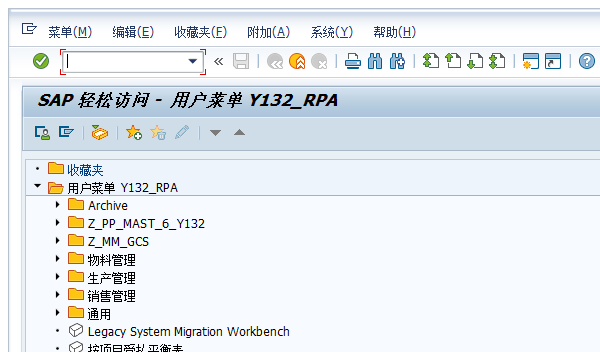
Workflow: Main

Step 1 [then]: 附加窗口 'saplogon.exe SAP' on the element in window 'SAP 轻松访问 -  用户菜单 Y132_RPA' (saplogon.exe)

Step 2: click (no picture)

Step 3: type "MB52[k(enter)]" (no picture)

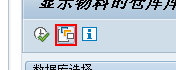
Step 4: click in window '显示物料的仓库库存' (saplogon.exe)

Step 5: type "TEST_RPA" in window '查找变式' (saplogon.exe) (no picture)

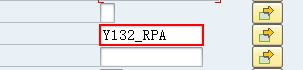
Step 6: type "Y[number redacted]" in window '查找变式' (saplogon.exe)

Step 7: click in window '查找变式' (saplogon.exe) (no picture)

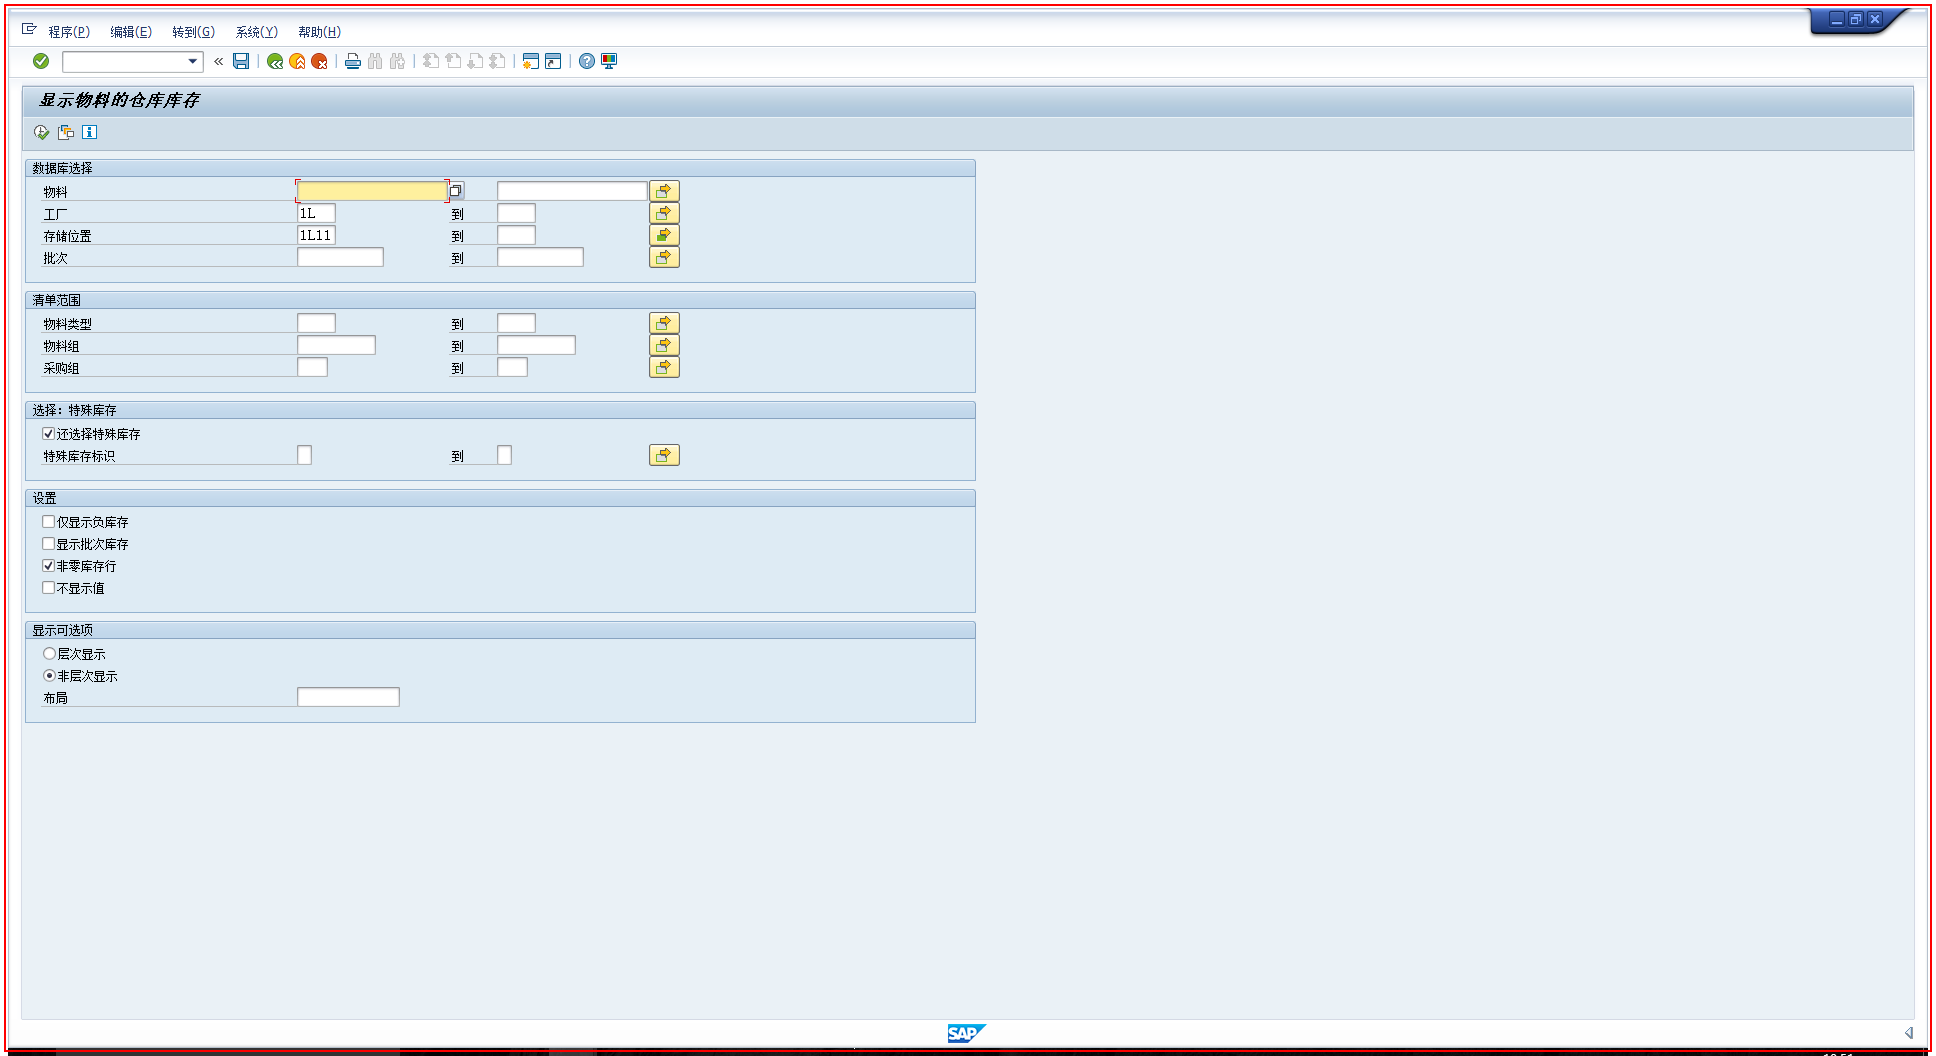
Step 8: type a value

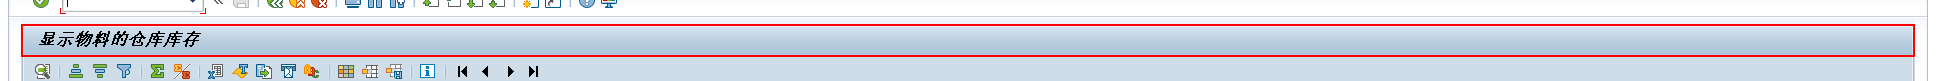
Step 9: find 'titl' in window '显示物料的仓库库存' (saplogon.exe) (repeated 2 times)

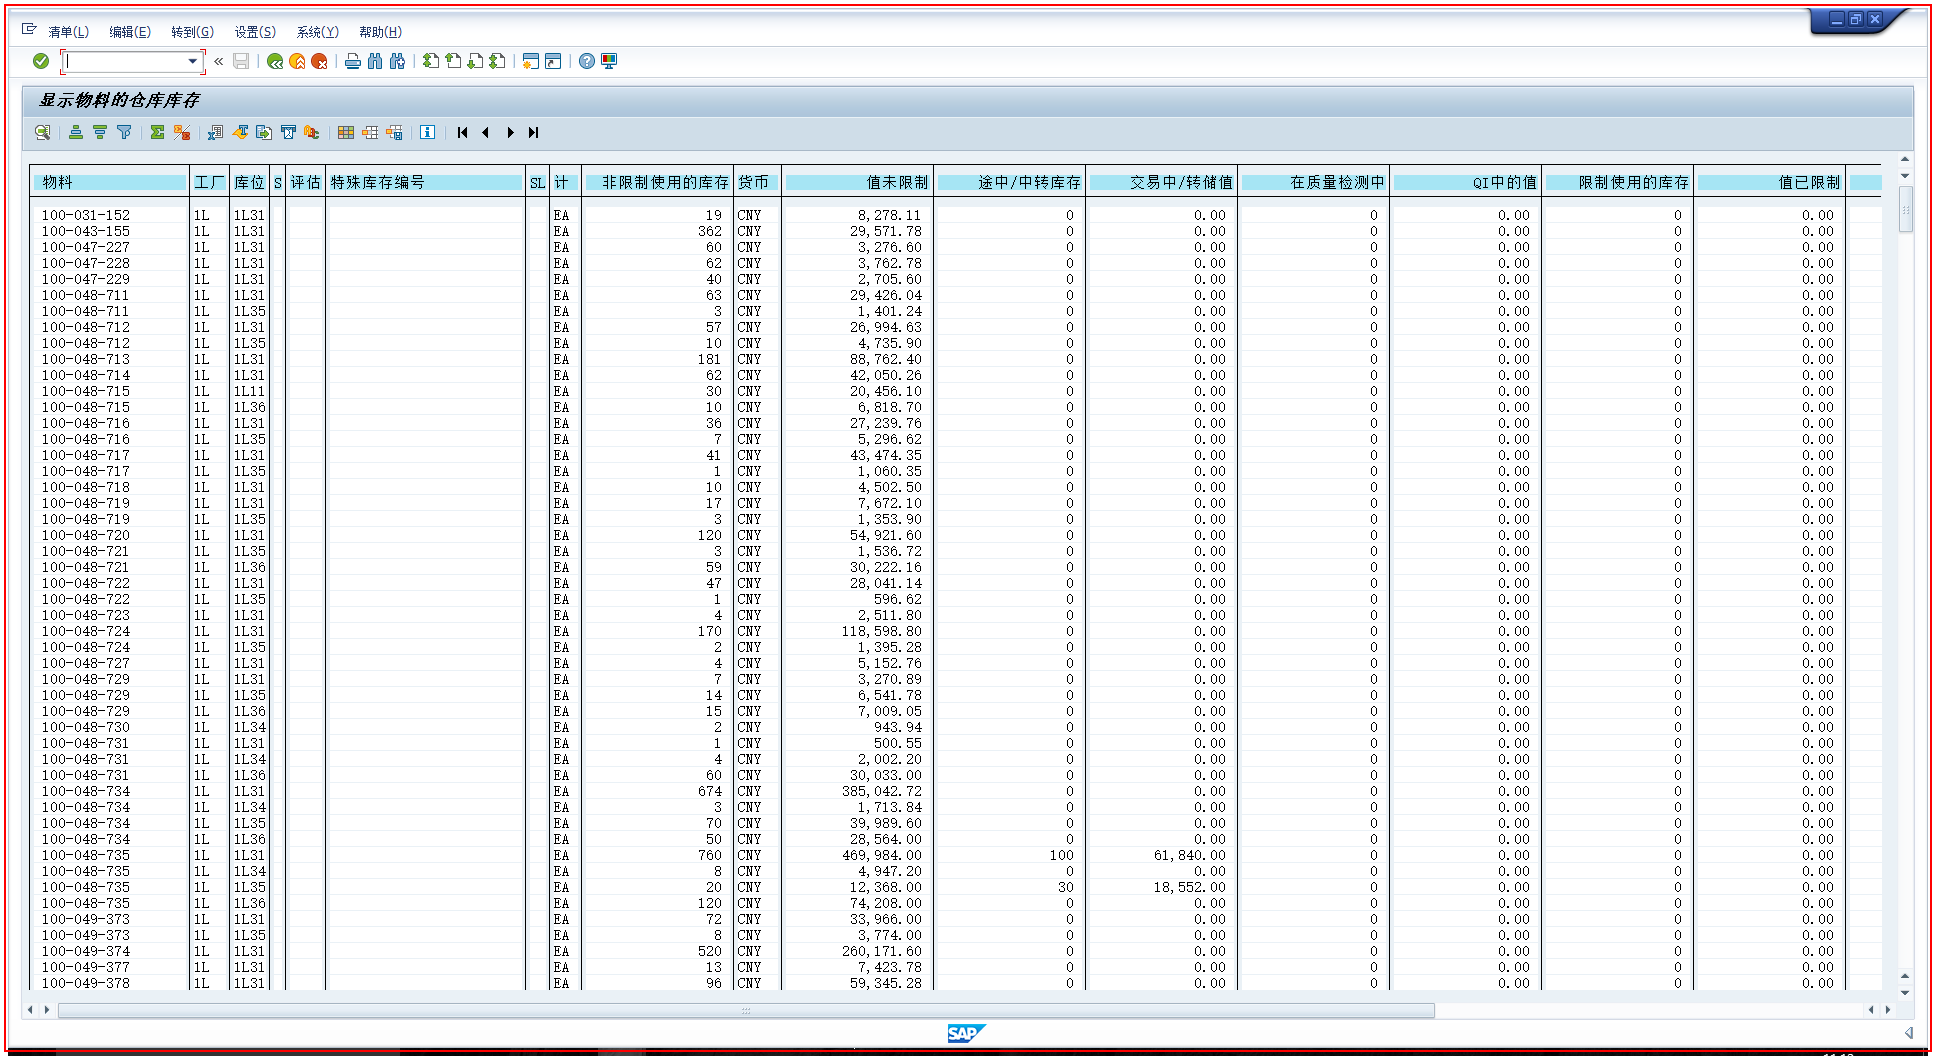
Step 11: type a value

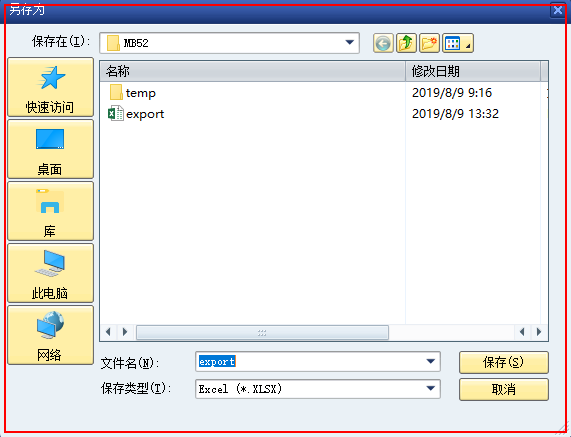
Step 12: find

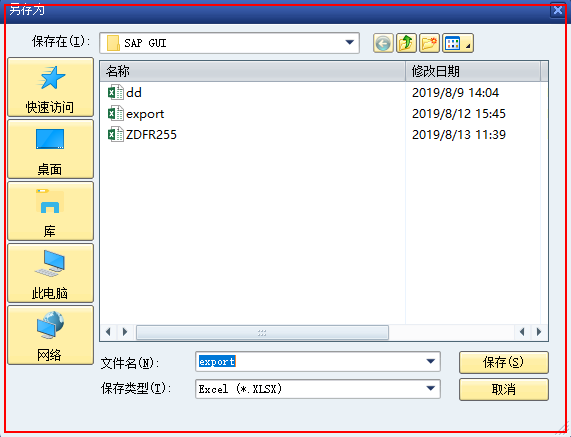
Step 13: type a value

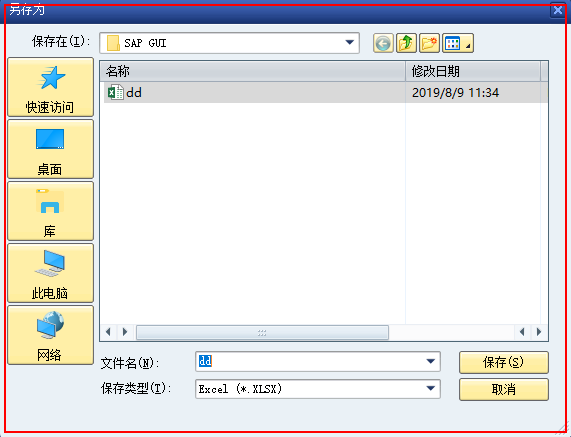
Step 14: find

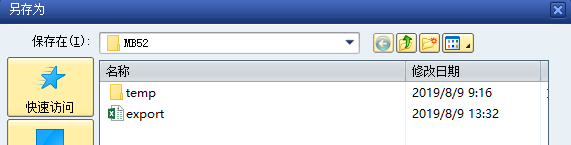
Step 15: 附加窗口 'saplogon.exe  另存为' on the dialog in window '另存为' (saplogon.exe)

Step 16: type [nothing] (no picture)

Step 17: type "[strExportDataPath+strExportFileName+".xlsx"]" (no picture)

Step 18: click in window '打开(O)' (no picture)

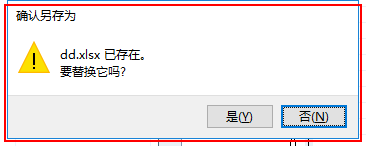
Step 19: find

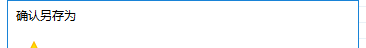
Step 20: 附加窗口 'saplogon.exe  确认另存为' on the dialog in window '确认另存为' (saplogon.exe)

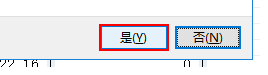
Step 21: click on the button '是(Y)' in window '是(Y)'

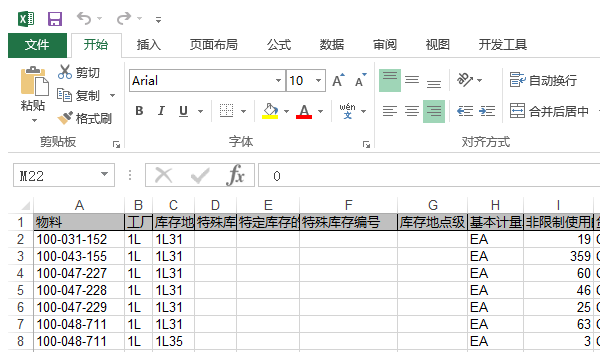
Step 22: Close Excel on the element in window 'tempMB52 - Excel' (excel.exe)

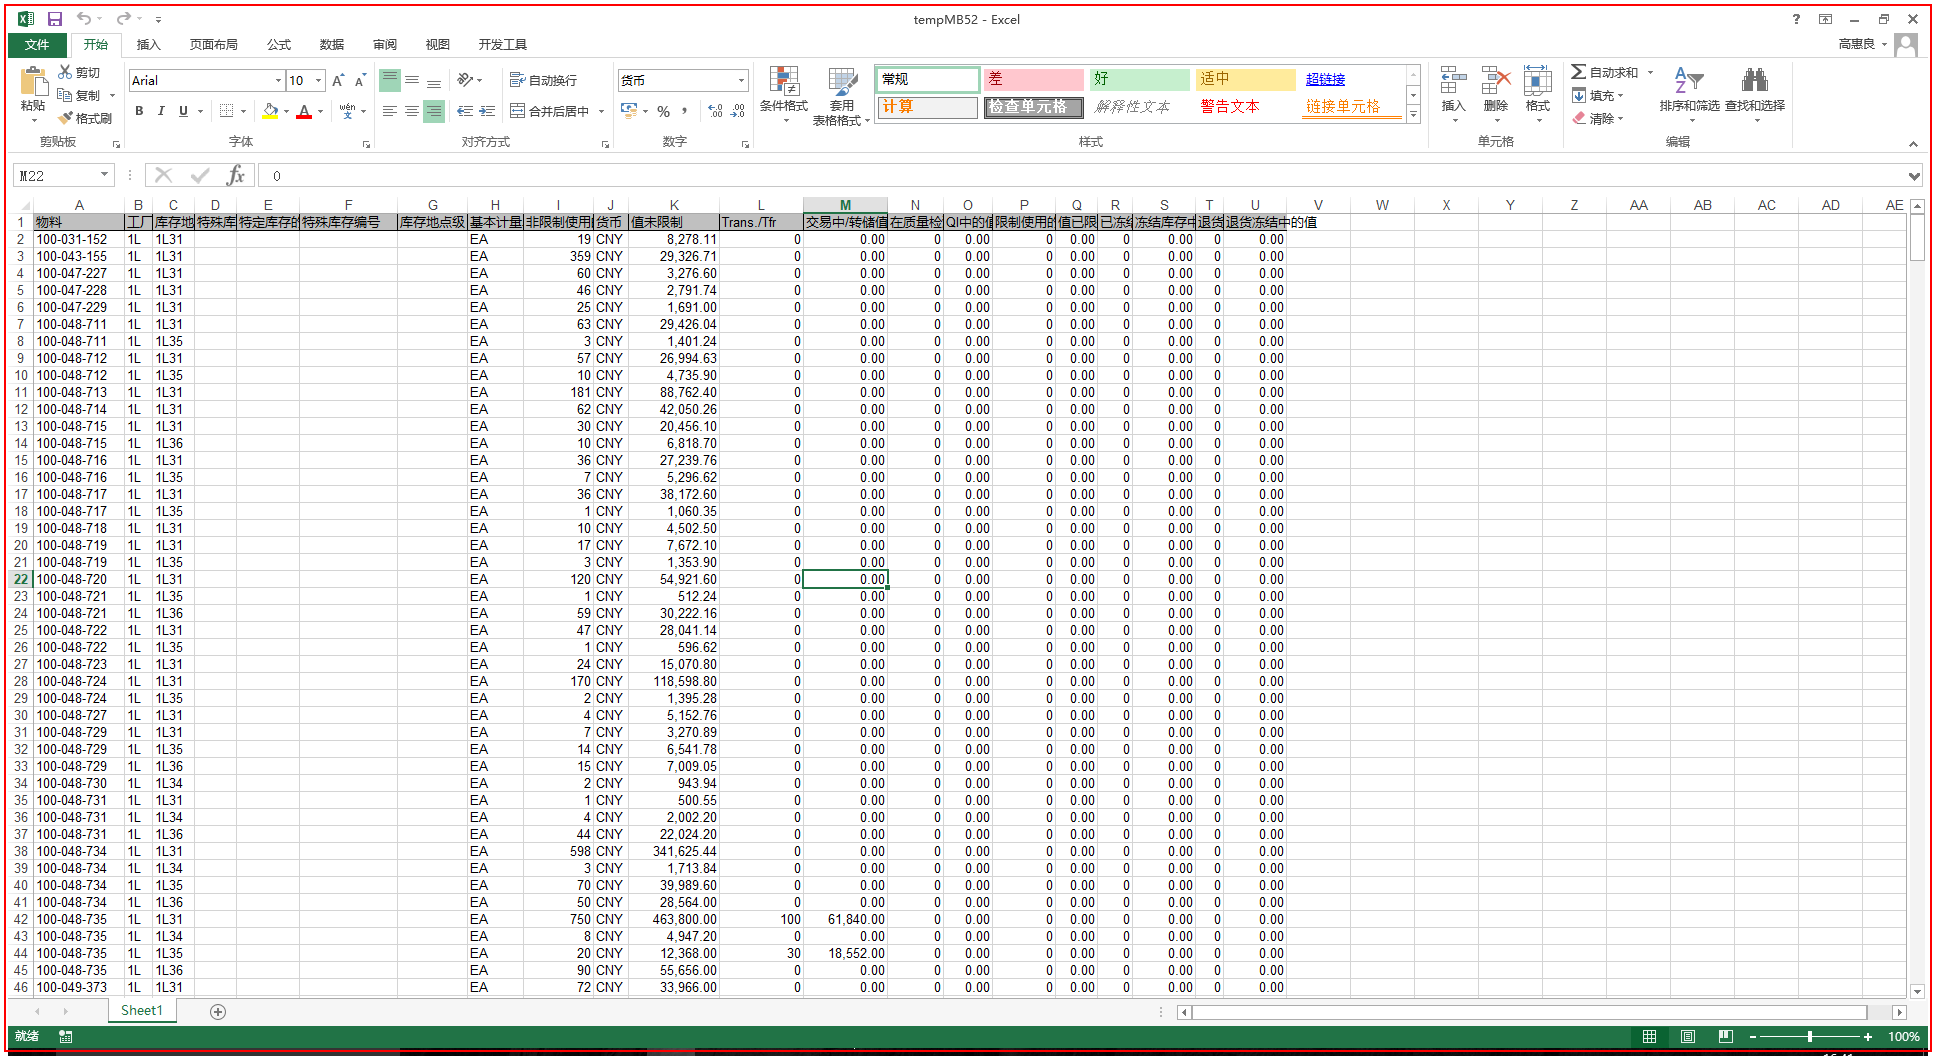
Step 23: 关闭应用程序 'EXCEL.EXE tempMB52'

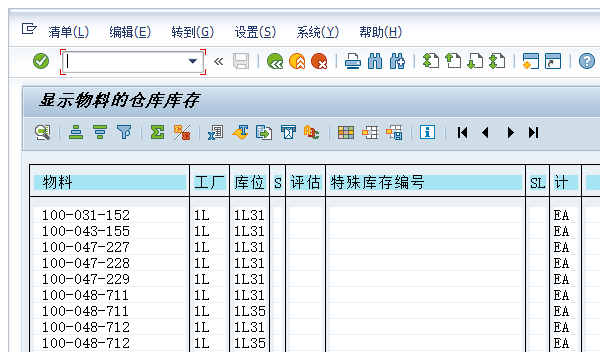
Step 24: close Sap_front on the element in window '显示物料的仓库库存' (saplogon.exe)

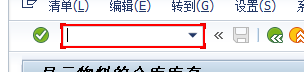
Step 25: type "/nex[k(enter)]"

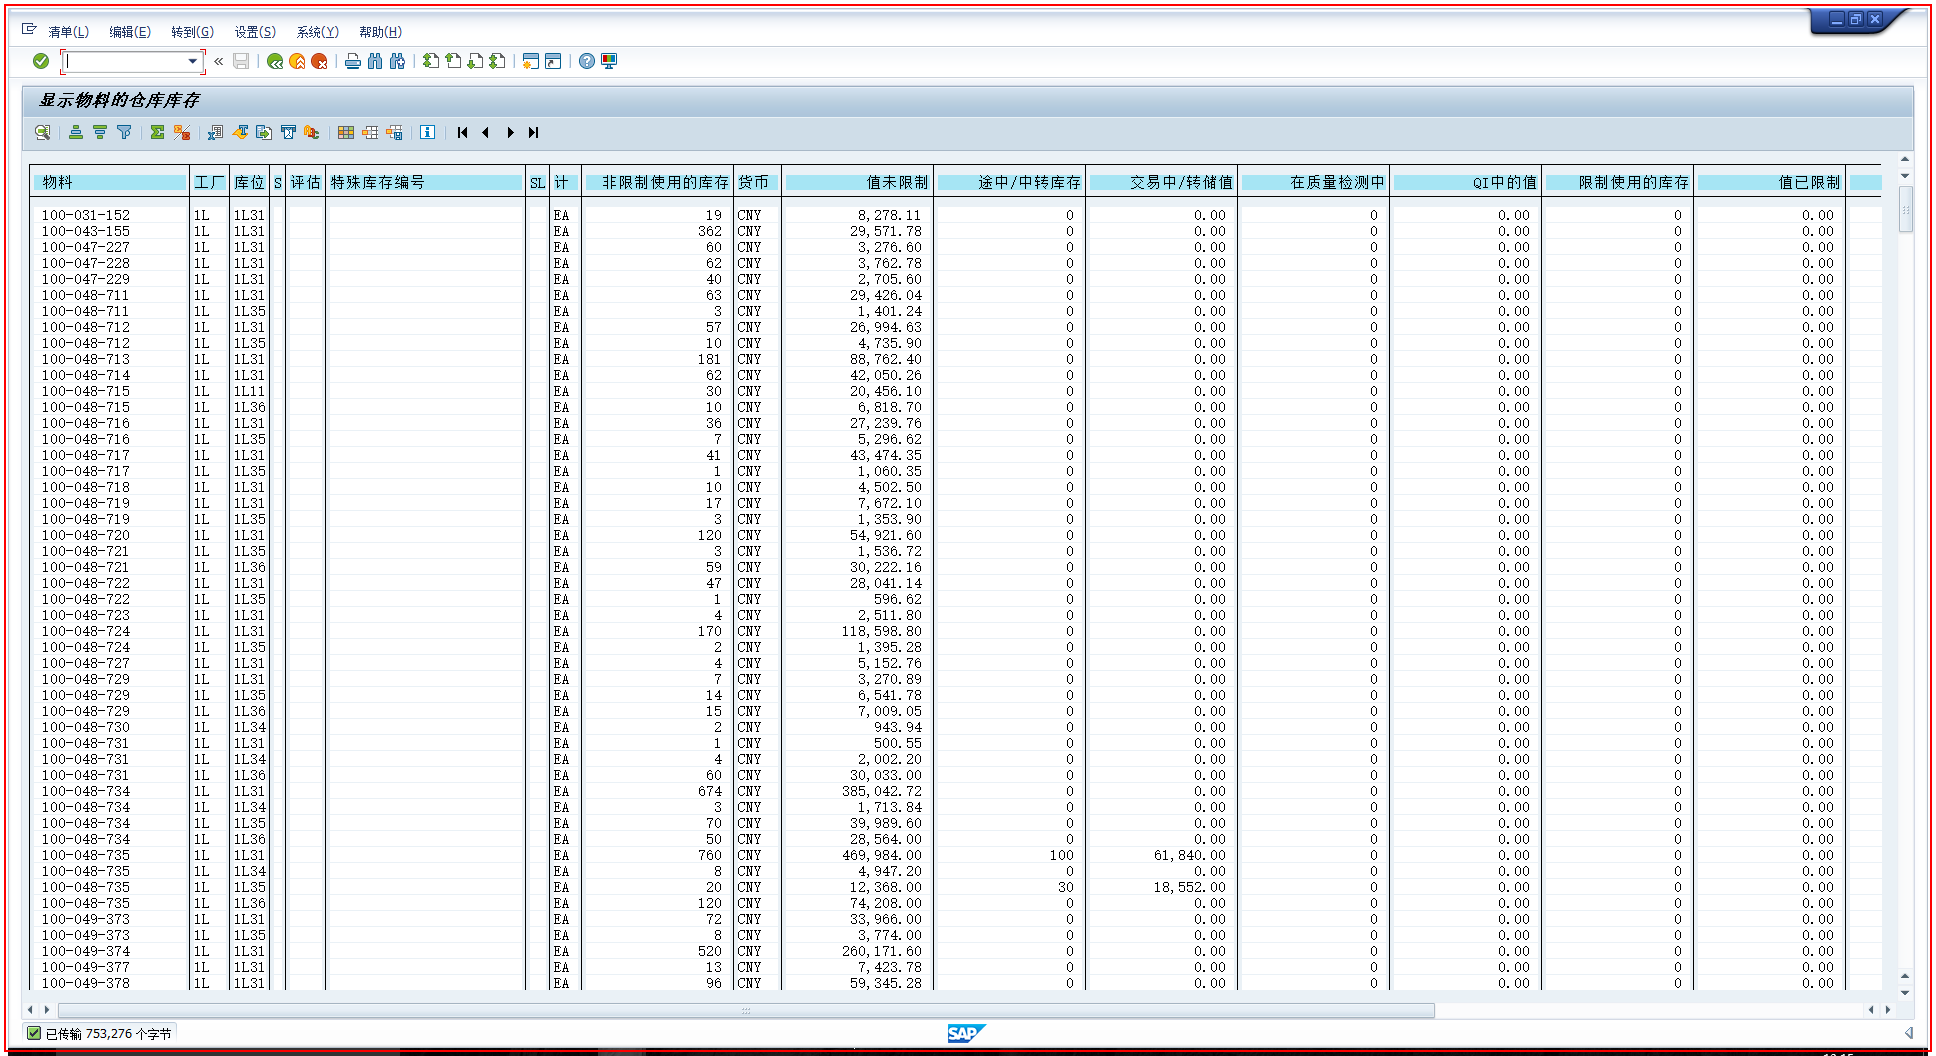
Step 26: 关闭应用程序 'saplogon.exe  显示物料的仓库库存'